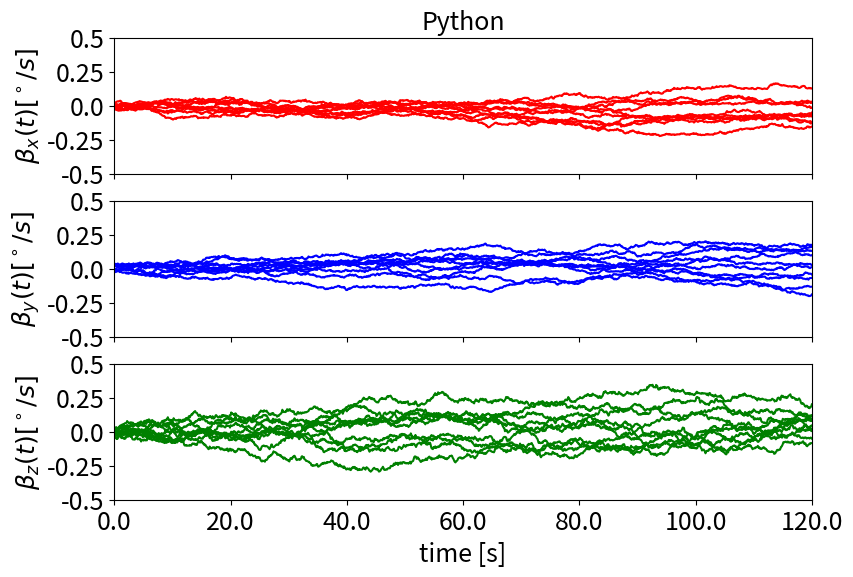

Write the Python code that produced this figure.
#!/usr/bin/env python3
# -*- coding: utf-8 -*-
"""
Created on Fri Nov  6 14:34:01 2020

[redacted]
"""

import numpy as np
import matplotlib.pyplot as plt

# Set initial values & change non-SI units into the SI Units

# number of stochastic process trial
N_realize = 10

dt = 0.1 # [seconds]
time_init = 0
time_final = 120 # [seconds]
N_sample = int(time_final/dt) + 1
time = np.linspace(time_init,time_final, N_sample)

# standard deviation of the bias, sigma_beta_xyz
sigma_beta_xyz = np.array([0.01, 0.01, 0.02]) # [degrees/sqrt(s)]
sigma_beta_xyz = sigma_beta_xyz*(np.pi/180) # [rad/sqrt(s)]
sigma_eta_xyz = sigma_beta_xyz/np.sqrt(dt)

# store all beta history
beta_all = np.zeros((N_sample,3))

# multiple realization of bias noise
fig, (ax0,ax1,ax2) = plt.subplots(nrows=3,ncols=1)
for idx in range(N_realize):
    # initial beta(t)
    beta = (2*np.random.rand(3)-1)*0.03 # +/- 0.03[degrees/s]
    
    # from here all units are in SI except the plot parts
    beta = beta*(np.pi/180) # [radians/s]
    
    # main simulation loops
    for jdx in range(N_sample):
        beta_all[jdx,:] = beta
        
        eta_u = sigma_eta_xyz*np.random.randn(3)
        dbeta = eta_u*dt
        beta = beta + dbeta
        
        beta_all[jdx,:]= beta
    
    # plot all realization of beta in degrees/s
    ax0.plot(time,beta_all[:,0]*180/np.pi,'r-')
    ax0.set(xlim=(0, time_final),ylim=(-0.5,0.5))
    ax0.set_ylabel(r'$\beta_x(t) [^\circ/s]$',fontsize=18)
    ax0.set_yticklabels(np.linspace(-0.5,0.5,5),fontsize=18)
    ax0.set_xticklabels([])
    ax0.set_title('Python',fontsize=18)
    
    ax1.plot(time,beta_all[:,1]*180/np.pi,'b-')
    ax1.set_ylabel(r'$\beta_y(t) [^\circ/s]$',fontsize=18)
    ax1.set(xlim=(0, time_final),ylim=(-0.5,0.5))
    ax1.set_yticklabels(np.linspace(-0.5,0.5,5),fontsize=18)
    ax1.set_xticklabels([])
    
    ax2.plot(time,beta_all[:,2]*180/np.pi,'g-')
    ax2.set_ylabel(r'$\beta_z(t) [^\circ/s]$',fontsize=18)
    ax2.set(xlim=(0, time_final),ylim=(-0.5,0.5))
    ax2.set_xlabel('time [s]',fontsize=18);
    ax2.set_yticklabels(np.linspace(-0.5,0.5,5),fontsize=18)
    ax2.set_xticklabels(np.linspace(0,120,7),fontsize=18)

fig.set_size_inches(9,6)    
fig.savefig('bias_noise_simulation_python.pdf',dpi=250)